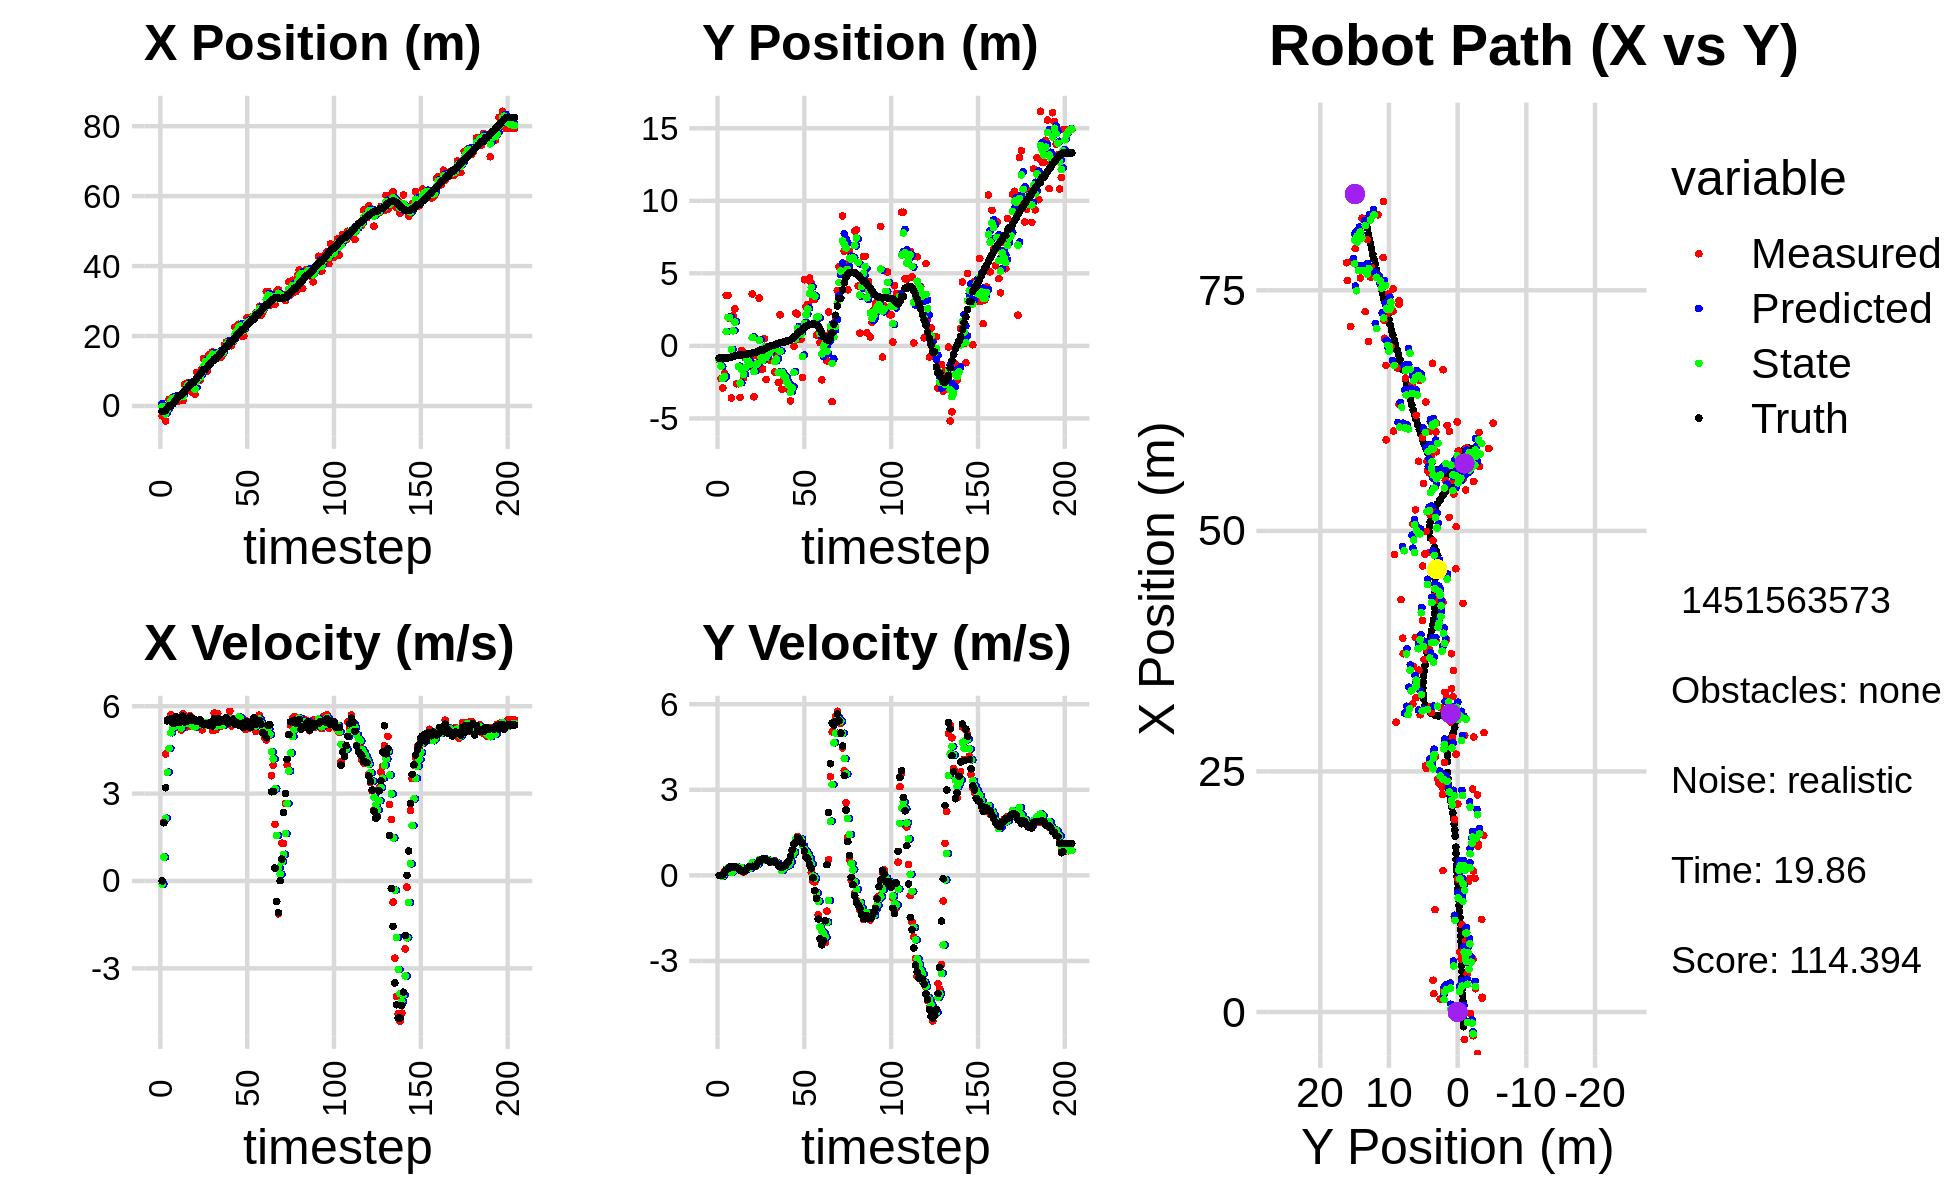

The data file committed next to this chart (first rows):
1.029953837940527306e+00, -2.988967060513533003e+00, 0.000000000000000000e+00, -0.000000000000000000e+00, 0.000000000000000000e+00, 0.000000000000000000e+00, 0.000000000000000000e+00, 0.000000000000000000e+00, 7.055429299972206802e-01, -9.182292303963408564e-01, 0.000000000000000000e+00, 0.000000000000000000e+00, -1.527539372194280931e+00, -8.492363681412478105e-01, 0.000000000000000000e+00, 0.000000000000000000e+00, 0.000000000000000000e+00, 1.287568738916888833e-04
-2.860622286113749357e+00, -9.620345373616837614e-01, 0.000000000000000000e+00, 0.000000000000000000e+00, 7.055429299972206802e-01, -9.182292303963408564e-01, 0.000000000000000000e+00, 0.000000000000000000e+00, -1.264350703605776616e-01, -9.439782614512576275e-01, -1.050282942972743799e-01, -9.354770255331799423e-04, -1.527539372194280931e+00, -8.492363681412478105e-01, 0.000000000000000000e+00, 0.000000000000000000e+00, 0.000000000000000000e+00, -7.075858302414417267e-04
-2.465205371146643731e+00, -2.257972362452221216e+00, 2.019999588851592698e+00, 1.258563670383469526e-03, -1.369378997903051010e-01, -9.440718091538109480e-01, -1.050282942972743799e-01, -9.354770255331799423e-04, -1.077578002968957227e+00, -1.412316315507363695e+00, 8.209916960587623214e-01, -1.828370047389897210e-02, -1.493664859989915827e+00, -8.492330347322688544e-01, 2.000000000000000000e+00, 2.000000000000000042e-03, 2.000000000000000000e+00, -6.230513681657612324e-04
-4.303709149019195657e+00, -2.900086985830392372e+00, 4.357878182435755754e+00, 3.255791927630368593e-02, -9.954788333630809616e-01, -1.414144685554753700e+00, 8.209916960587623214e-01, -1.828370047389897210e-02, -2.264922341903506275e+00, -2.247336701713915641e+00, 2.156542400211479471e+00, -1.761506420115845073e-02, -1.209916233706454403e+00, -8.482256995020356349e-01, 3.200000000000000178e+00, 1.499999999999999944e-02, 3.200000047683715820e+00, -7.470909506082534790e-03
-1.634970599701449645e-01, -1.878709493351899518e+00, 5.525673330950003681e+00, 1.210896009088338054e-01, -2.049268101882358195e+00, -2.249098208134031385e+00, 2.156542400211479471e+00, -1.761506420115845073e-02, -1.159345686699569944e+00, -2.116673032440905544e+00, 3.734705019710947038e+00, 8.184449201324227319e-02, -6.502925153433747330e-01, -8.409803487466326333e-01, 5.498000000000000220e+00, 8.599999999999999312e-02, 5.498000144958496094e+00, -2.191049233078956604e-02
1.908007979368756102e+00, 3.479883018500958602e+00, 5.564807762856482931e+00, 2.160392804058861582e-01, -7.858751847284752845e-01, -2.108488583239581438e+00, 3.734705019710947038e+00, 8.184449201324227319e-02, 3.538300735147883458e-01, 9.839704945754763621e-01, 4.550747972421953058e+00, 1.542698832765914685e-01, -1.384079417607082980e-02, -8.223373260396089623e-01, 5.546999999999999709e+00, 1.859999999999999987e-01, 5.550000190734863281e+00, -3.880292922258377075e-02
1.908007979368756102e+00, 3.479883018500958602e+00, 5.707700246940688338e+00, 2.215867118271497016e-01, 8.089048707569836960e-01, 9.993974829031354590e-01, 4.550747972421953058e+00, 1.542698832765914685e-01, 1.292960159013563315e+00, 1.968273010135338286e+00, 5.089451887223553683e+00, 2.675788814344270961e-01, -1.384079417607082980e-02, -8.223373260396089623e-01, 5.560999999999999943e+00, 2.280000000000000082e-01, 5.565000057220458984e+00, -3.880292922258377075e-02
2.484417081390063231e+00, 1.885277590125424174e+00, 5.518241312310688151e+00, 2.732011583389439280e-01, 1.801905347735918816e+00, 1.995030898278780995e+00, 5.089451887223553683e+00, 2.675788814344270961e-01, 2.092534205706479078e+00, 1.936178153627277743e+00, 5.287471418225808684e+00, 2.696531188660954981e-01, 5.186451674654050104e-01, -7.992848541481085700e-01, 5.424999999999999822e+00, 2.889999999999999791e-01, 5.432000160217285156e+00, -4.946834594011306763e-02
1.431977928082476037e+00, -3.586508304367862277e+00, 5.384361257421111269e+00, 2.869146018290855138e-01, 2.621281347529059946e+00, 1.963143465513887298e+00, 5.287471418225808684e+00, 2.696531188660954981e-01, 2.134009098468534038e+00, -2.564472594991447085e-01, 5.295363098310434502e+00, 1.041669093401730029e-01, 1.134936213781784886e+00, -7.671311211134879127e-01, 5.424999999999999822e+00, 2.899999999999999800e-01, 5.432000160217285156e+00, -5.323630571365356445e-02
2.220406293973009593e+00, 2.077533444998055590e+00, 5.402166330809872186e+00, 2.910279767707031895e-01, 2.663545408299577311e+00, -2.460305685651273944e-01, 5.295363098310434502e+00, 1.041669093401730029e-01, 2.483798508044952058e+00, 1.039531403502216067e+00, 5.329159729394449485e+00, 1.697043905090162563e-01, 1.766367793369658656e+00, -7.333157445220408466e-01, 5.642000000000000348e+00, 3.029999999999999916e-01, 5.650000095367431641e+00, -5.382043123245239258e-02
1.355625510817479062e+00, 2.546361073056236712e+00, 5.495404142224472821e+00, 3.074920669534910167e-01, 3.016714480984397095e+00, 1.056501842553117632e+00, 5.329159729394449485e+00, 1.697043905090162563e-01, 2.337151188416581427e+00, 1.638529327259512502e+00, 5.354513444828000068e+00, 3.067698022170866068e-01, 2.408499599043539163e+00, -6.977144643075356978e-01, 5.530999999999999694e+00, 3.009999999999999898e-01, 5.539999961853027344e+00, -5.589611828327178955e-02
2.423179805243727447e+00, -2.611921475167268358e+00, 5.363805696792470989e+00, 2.578511546632893392e-01, 2.872602532899381611e+00, 1.669206307481221119e+00, 5.354513444828000068e+00, 3.067698022170866068e-01, 2.687870450395369648e+00, -6.520760037448580793e-01, 5.346433034708742760e+00, 3.050553032527820729e-01, 3.038889766123149982e+00, -6.639826752754814931e-01, 5.445999999999999730e+00, 2.740000000000000213e-01, 5.453000068664550781e+00, -4.803544655442237854e-02
2.423179805243727447e+00, -2.611921475167268358e+00, 5.186011042947595406e+00, 2.493041342493553525e-01, 3.222513753866243835e+00, -6.215704734195798276e-01, 5.346433034708742760e+00, 3.050553032527820729e-01, 2.889630647509777273e+00, -1.413222253452273813e+00, 5.255824941796820582e+00, 2.001703724806621898e-01, 3.038889766123149982e+00, -6.639826752754814931e-01, 5.567000000000000171e+00, 2.419999999999999929e-01, 5.572000026702880859e+00, -4.803544655442237854e-02
1.536961436720716501e+00, -3.552743003964562440e+00, 5.739854970324468120e+00, 2.181752451261006198e-01, 3.415213141689459331e+00, -1.393205216204207675e+00, 5.255824941796820582e+00, 2.001703724806621898e-01, 2.654065156437030115e+00, -2.560510216680525808e+00, 5.411980333880219263e+00, 2.173864543773518787e-01, 3.569693446202425680e+00, -6.408880207497046344e-01, 5.663000000000000256e+00, 1.880000000000000004e-01, 5.665999889373779297e+00, -3.799229487776756287e-02
6.202805281298488183e+00, -3.106415732525362738e-01, 5.441500766054235605e+00, 1.649329543522506658e-01, 3.195263189825052308e+00, -2.538771571242790515e+00, 5.411980333880219263e+00, 2.173864543773518787e-01, 4.433705084653684736e+00, -1.640450699485862529e+00, 5.506541997137964550e+00, 2.649368051693473114e-01, 4.219109416326215722e+00, -6.188377597485474890e-01, 5.456000000000000405e+00, 1.640000000000000069e-01, 5.458000183105468750e+00, -3.030091896653175354e-02
5.484962523373547505e+00, -2.223202766483941328e+00, 5.282738297150967099e+00, 1.154609770718010853e-01, 4.984359284367481102e+00, -1.613957018968927848e+00, 5.506541997137964550e+00, 2.649368051693473114e-01, 5.184901480157353859e+00, -1.982135575160411278e+00, 5.424392312286201445e+00, 2.065471124928629221e-01, 4.846003413236526391e+00, -6.023048768009967580e-01, 5.474999999999999645e+00, 1.300000000000000044e-01, 5.477000236511230469e+00, -2.185279503464698792e-02
6.736722350223304012e+00, -8.351701806635981606e-01, 5.590521440347982818e+00, 1.664881365114650458e-01, 5.727340711385974004e+00, -1.961480863911124972e+00, 5.424392312286201445e+00, 2.065471124928629221e-01, 6.146809832282981390e+00, -1.509593031663700291e+00, 5.522924849059583252e+00, 2.221917970111454976e-01, 5.477902293258344102e+00, -5.873257972301172414e-01, 5.551999999999999602e+00, 1.640000000000000069e-01, 5.554999828338623047e+00, -2.977163158357143402e-02
5.528728634599984204e+00, -5.261159286291045012e-01, 5.671399377089968219e+00, 2.284873037638593118e-01, 6.699102317188939892e+00, -1.487373851962585647e+00, 5.522924849059583252e+00, 2.221917970111454976e-01, 6.221071499240103719e+00, -9.549218378936449314e-01, 5.554682332544583545e+00, 2.217042903815084620e-01, 6.013296962229524034e+00, -5.691507018085151248e-01, 5.644000000000000128e+00, 2.429999999999999938e-01, 5.649000167846679688e+00, -4.026586562395095825e-02
3.994563699184634054e+00, -1.396459684407847401e+00, 5.321497961439404456e+00, 2.826665982022292800e-01, 6.776539732494562429e+00, -9.327514088554941241e-01, 5.554682332544583545e+00, 2.217042903815084620e-01, 5.625924539487071385e+00, -1.126553119613495690e+00, 5.379333748394435233e+00, 2.422675928661285616e-01, 6.654412150799668524e+00, -5.393884632618841657e-01, 5.511000000000000121e+00, 2.969999999999999862e-01, 5.519000053405761719e+00, -5.306798964738845825e-02
3.994563699184634054e+00, -1.396459684407847401e+00, 5.358446052790442060e+00, 2.846292018465306217e-01, 6.163857914326515086e+00, -1.102326360326882915e+00, 5.379333748394435233e+00, 2.422675928661285616e-01, 5.270577214053072446e+00, -1.254247768028862842e+00, 5.311511490286477510e+00, 2.607463651898874746e-01, 6.654412150799668524e+00, -5.393884632618841657e-01, 5.568999999999999950e+00, 3.150000000000000022e-01, 5.578000068664550781e+00, -5.306798964738845825e-02
3.303259969448113509e+00, 3.576096370365473565e+00, 5.430118340882854611e+00, 3.107043850367448012e-01, 5.801728363081720019e+00, -1.228173131509874061e+00, 5.311511490286477510e+00, 2.607463651898874746e-01, 4.776398268178175144e+00, 5.736888277051137575e-01, 5.294400980414854629e+00, 4.456397953877025975e-01, 7.292153239308807322e+00, -5.041710595123772842e-01, 5.538999999999999702e+00, 3.200000000000000067e-01, 5.547999858856201172e+00, -5.715639144182205200e-02
9.629851699403362275e+00, -3.509002195094224508e+00, 5.383666757196802877e+00, 2.996637892943563308e-01, 5.305838366219660429e+00, 6.182528072438839839e-01, 5.294400980414854629e+00, 4.456397953877025975e-01, 7.087560531847535650e+00, -1.771792332690951044e+00, 5.449989448809746229e+00, 3.745372251327486746e-01, 7.929789424668522990e+00, -4.672460419599347436e-01, 5.472000000000000419e+00, 3.029999999999999916e-01, 5.480000019073486328e+00, -5.560427531599998474e-02
9.070029497193116796e+00, -6.636341671079261095e-01, 5.370078847184872828e+00, 3.096710931048768378e-01, 7.632559476728510539e+00, -1.734338610177676099e+00, 5.449989448809746229e+00, 3.745372251327486746e-01, 8.222188372877301532e+00, -1.320580834893696487e+00, 5.454836547027849925e+00, 3.685222990501054174e-01, 8.558672785720263576e+00, -4.325935397461922460e-01, 5.493000000000000327e+00, 3.290000000000000147e-01, 5.502999782562255859e+00, -5.760223045945167542e-02
7.393902897927548956e+00, -1.169524953793367850e+00, 5.423874027665717357e+00, 4.053553291702265415e-01, 8.767672027580086791e+00, -1.283728604988686017e+00, 5.454836547027849925e+00, 3.685222990501054174e-01, 8.201543333774814926e+00, -1.204492910326369737e+00, 5.404288897412727444e+00, 3.859067377554609157e-01, 9.191399455757903070e+00, -3.918793057696227100e-01, 5.535000000000000142e+00, 4.319999999999999951e-01, 5.552000045776367188e+00, -7.459671050310134888e-02
1.064763259950246521e+01, 3.294766440548007047e+00, 5.190923660557417385e+00, 4.792480370117626620e-01, 8.741972223516087936e+00, -1.165902236550823590e+00, 5.404288897412727444e+00, 3.859067377554609157e-01, 9.521015973616435701e+00, 3.907258854131190340e-01, 5.364752211823491379e+00, 5.504004156547692705e-01, 9.819382549071193012e+00, -3.399464942265633671e-01, 5.397000000000000242e+00, 5.110000000000000098e-01, 5.421000003814697266e+00, -9.206324815750122070e-02
1.356074488161684499e+01, -1.602090523184327209e+00, 5.322046589748419265e+00, 5.461859354795882693e-01, 1.005749119479878573e+01, 4.457659269785959610e-01, 5.364752211823491379e+00, 5.504004156547692705e-01, 1.149819847454492105e+01, -7.495258159948839927e-01, 5.441606155668560874e+00, 5.264600631538036701e-01, 1.043737495003467508e+01, -2.798259709984277643e-01, 5.376999999999999780e+00, 5.380000000000000338e-01, 5.403999805450439453e+00, -1.022690087556838989e-01
1.356074488161684499e+01, -1.602090523184327209e+00, 5.356864040146803063e+00, 5.497591476633159058e-01, 1.204235909011177696e+01, -6.968798096795035812e-01, 5.441606155668560874e+00, 5.264600631538036701e-01, 1.266517075467529629e+01, -1.019264983857936180e+00, 5.446581327333969824e+00, 5.213174448081602241e-01, 1.043737495003467508e+01, -2.798259709984277643e-01, 5.394999999999999574e+00, 5.709999999999999520e-01, 5.425000190734863281e+00, -1.022690087556838989e-01
9.935330867962594681e+00, 4.879846712291321942e-01, 5.432973218732236376e+00, 5.814640694591737269e-01, 1.320982888740869399e+01, -9.671332393771201463e-01, 5.446581327333969824e+00, 5.213174448081602241e-01, 1.186188665063832737e+01, -8.663007314652049207e-02, 5.351845413785862426e+00, 5.751807348179048818e-01, 1.105629622954642244e+01, -2.150428160804666589e-01, 5.408999999999999808e+00, 5.749999999999999556e-01, 5.439000129699707031e+00, -1.066191717982292175e-01
1.464843189753213970e+01, -2.314812109883388036e+00, 5.394586583938401070e+00, 5.641004086233661896e-01, 1.239707119201691299e+01, -2.911199966472999973e-02, 5.351845413785862426e+00, 5.751807348179048818e-01, 1.332465772578363605e+01, -7.975569178461389130e-01, 5.431264182922399542e+00, 5.394292879251102457e-01, 1.167582976887890567e+01, -1.490179753760193515e-01, 5.354000000000000092e+00, 5.540000000000000480e-01, 5.382999897003173828e+00, -1.041892170906066895e-01
1.381729662422135263e+01, -4.093433990314849363e-02, 5.365442749985504634e+00, 5.139286500505008126e-01, 1.386778414407587690e+01, -7.436139890536278552e-01, 5.431264182922399542e+00, 5.394292879251102457e-01, 1.384539452936490811e+01, -3.418342712573522735e-01, 5.401733111391830100e+00, 5.424090894603039725e-01, 1.229389464914163099e+01, -8.655320252084962307e-02, 5.447000000000000064e+00, 5.150000000000000133e-01, 5.471000194549560547e+00, -9.549361467361450195e-02
1.543066322855008465e+01, -9.872261739984482531e-01, 5.171143310803153703e+00, 4.649085373103251650e-01, 1.438556784050409121e+01, -2.875933623113218762e-01, 5.401733111391830100e+00, 5.424090894603039725e-01, 1.481002740992631672e+01, -4.873543281846269837e-01, 5.331458819018977557e+00, 4.997176220998317264e-01, 1.281271827272967023e+01, -3.809444755842903568e-02, 5.325999999999999623e+00, 4.709999999999999742e-01, 5.347000122070312500e+00, -8.966334164142608643e-02
1.392281687288146053e+01, -1.838865293353116048e-01, 5.764407756808802574e+00, 5.108564263606104605e-01, 1.534317329182821510e+01, -4.373825659746438110e-01, 5.331458819018977557e+00, 4.997176220998317264e-01, 1.476923103567718698e+01, -2.845391398671442973e-01, 5.478118067475388209e+00, 5.130353998946444172e-01, 1.343845260164040134e+01, 1.721085511342877739e-02, 5.572000000000000064e+00, 4.889999999999999902e-01, 5.592999935150146484e+00, -8.839160948991775513e-02
1.392281687288146053e+01, -1.838865293353116048e-01, 5.193027416529162998e+00, 4.671879687841143380e-01, 1.531704284242472625e+01, -2.332355998776798611e-01, 5.478118067475388209e+00, 5.130353998946444172e-01, 1.473627329837307620e+01, -1.956832761583869318e-01, 5.318290296411169571e+00, 4.913898235915747925e-01, 1.343845260164040134e+01, 1.721085511342877739e-02, 5.437999999999999723e+00, 4.939999999999999947e-01, 5.460000038146972656e+00, -8.972293138504028320e-02
1.389696249394603633e+01, -1.802929327748506338e+00, 5.746790717474182131e+00, 5.170069916785868802e-01, 1.526810232801419254e+01, -1.465442937992294525e-01, 5.318290296411169571e+00, 4.913898235915747925e-01, 1.471430607522160017e+01, -1.088107339033373533e+00, 5.464382757195738627e+00, 4.496826769513007083e-01, 1.406816566041060845e+01, 7.409293916787361434e-02, 5.578999999999999737e+00, 4.650000000000000244e-01, 5.598000049591064453e+00, -8.972293138504028320e-02
1.515610006515513675e+01, -6.719739888701214969e-01, 5.401827351399462351e+00, 4.434659994847892639e-01, 1.526074435094117376e+01, -1.043139071338243351e+00, 5.464382757195738627e+00, 4.496826769513007083e-01, 1.521614667076037719e+01, -9.118242919762271637e-01, 5.434778406519769511e+00, 4.445704365908494937e-01, 1.470654571105934671e+01, 1.295618558010985799e-01, 5.464000000000000412e+00, 4.249999999999999889e-01, 5.480999946594238281e+00, -8.191186189651489258e-02
1.389532852219421244e+01, -2.527160452291817183e+00, 5.321936759359825686e+00, 3.731146424396080685e-01, 1.575962451141235476e+01, -8.673672483171421810e-01, 5.434778406519769511e+00, 4.445704365908494937e-01, 1.498961670243880562e+01, -1.834607077636192241e+00, 5.335879283335873247e+00, 3.411511113086862501e-01, 1.522951018848760363e+01, 1.700772783301877644e-01, 5.480000000000000426e+00, 3.439999999999999725e-01, 5.489999771118164062e+00, -6.999427825212478638e-02
1.470029532909543235e+01, 2.144278837768401225e+00, 5.405700885833383929e+00, 2.996569783102824847e-01, 1.552320463077239232e+01, -1.800491966505323616e+00, 5.335879283335873247e+00, 3.411511113086862501e-01, 1.518624859874964628e+01, -3.749773305671777468e-01, 5.343405828083460207e+00, 2.819933829542652926e-01, 1.585984504243853799e+01, 2.103952908411149125e-01, 5.533000000000000362e+00, 3.069999999999999951e-01, 5.541999816894531250e+00, -5.537683516740798950e-02
1.748772913223840675e+01, -2.991273806701503446e+00, 5.398051939328291304e+00, 2.739754155802488489e-01, 1.572058918155799212e+01, -3.467779922717512120e-01, 5.343405828083460207e+00, 2.819933829542652926e-01, 1.644918782310111993e+01, -1.817791366560504773e+00, 5.414769210220986118e+00, 1.713664203134134811e-01, 1.649378860051876927e+01, 2.433305517042496924e-01, 5.485999999999999766e+00, 2.790000000000000258e-01, 5.493000030517578125e+00, -5.071098357439041138e-02
1.832821023528242321e+01, -2.359333918619948012e+00, 5.523610140973486793e+00, 3.389485564099708470e-01, 1.699066474412321881e+01, -1.800654724529163531e+00, 5.414769210220986118e+00, 1.713664203134134811e-01, 1.754379215872658904e+01, -2.071455388874090531e+00, 5.497653525800031638e+00, 2.485471968447832136e-01, 1.713085258071850348e+01, 2.791088364531478239e-01, 5.602000000000000313e+00, 3.449999999999999734e-01, 5.611999988555908203e+00, -6.128674373030662537e-02
1.832821023528242321e+01, -2.359333918619948012e+00, 5.374768459221706429e+00, 3.476516856340920447e-01, 1.809355751130659229e+01, -2.046600669189612365e+00, 5.497653525800031638e+00, 2.485471968447832136e-01, 1.818711922633201539e+01, -2.182202272079186933e+00, 5.451451692682511840e+00, 2.950540403777640042e-01, 1.713085258071850348e+01, 2.791088364531478239e-01, 5.405000000000000249e+00, 3.350000000000000200e-01, 5.414999961853027344e+00, -6.459219008684158325e-02
1.723808693883099252e+01, -2.953554199429928140e+00, 5.826177396441646117e+00, 4.296754988759473592e-01, 1.873226439560026790e+01, -2.152696868041410472e+00, 5.451451692682511840e+00, 2.950540403777640042e-01, 1.812651574104940622e+01, -2.503792600487636744e+00, 5.571196969291767331e+00, 3.619138354343416353e-01, 1.827506148827464472e+01, 3.532201792477678293e-01, 5.496999999999999886e+00, 4.179999999999999827e-01, 5.405000209808349609e+00, -7.361585646867752075e-02
1.723808693883099252e+01, -2.953554199429928140e+00, 5.326534388990715740e+00, 3.928272630811574517e-01, 1.868363543797858384e+01, -2.467601216944202758e+00, 5.571196969291767331e+00, 3.619138354343416353e-01, 1.808273414682961544e+01, -2.719154050064578332e+00, 5.427271849240494106e+00, 3.598671927742577159e-01, 1.827506148827464472e+01, 3.532201792477678293e-01, 5.488999999999999879e+00, 5.110000000000000098e-01, 5.512000083923339844e+00, -7.361585646867752075e-02
1.836941492619744665e+01, -3.792005822313486263e+00, 5.504632990996290332e+00, 6.070097342544720220e-01, 1.862546133175366592e+01, -2.683167330787152416e+00, 5.427271849240494106e+00, 3.598671927742577159e-01, 1.852198046405192500e+01, -3.193476719838548750e+00, 5.453416414676633295e+00, 4.765314476094446028e-01, 1.890384376079394357e+01, 4.067551635363743090e-01, 5.536999999999999922e+00, 6.580000000000000293e-01, 5.576000213623046875e+00, -1.098287776112556458e-01
2.256114590231112516e+01, -2.885305330511952260e+00, 5.373421814413697817e+00, 8.484919722316808244e-01, 1.906732210551958673e+01, -3.145823575077604239e+00, 5.453416414676633295e+00, 4.765314476094446028e-01, 2.050323512184940355e+01, -2.894697719969803629e+00, 5.514062694592822389e+00, 7.167994792303320484e-01, 1.953686416185722763e+01, 4.895859498032489876e-01, 5.386000000000000121e+00, 8.890000000000000124e-01, 5.459000110626220703e+00, -1.566122174263000488e-01
2.162055230188981625e+01, -3.454046033368256968e-02, 5.587708980912849732e+00, 1.095053283944585676e+00, 2.105464139130868517e+01, -2.823017772046770624e+00, 5.514062694592822389e+00, 7.167994792303320484e-01, 2.128934339347074811e+01, -1.834259244408719347e+00, 5.560937095975962308e+00, 8.146980801768008984e-01, 2.015592372458482018e+01, 5.976149580012569684e-01, 5.432000000000000384e+00, 1.090999999999999970e+00, 5.539999961853027344e+00, -1.935227364301681519e-01
2.337996041841634565e+01, 2.255622938018313484e+00, 5.618184617425018068e+00, 1.242787091824747447e+00, 2.184543710306834541e+01, -1.752789436391039235e+00, 5.560937095975962308e+00, 8.146980801768008984e-01, 2.247836682861798607e+01, 4.780641722025245066e-01, 5.627097040482186507e+00, 1.258186585382987444e+00, 2.067280662098916011e+01, 7.039777780258493767e-01, 5.347999999999999865e+00, 1.153999999999999915e+00, 5.471000194549560547e+00, -2.177021950483322144e-01
2.261689817940710157e+01, 2.206672503937471053e+00, 5.583794907813655506e+00, 1.368296846755370222e+00, 2.304107653266620304e+01, 6.038828307408232732e-01, 5.627097040482186507e+00, 1.258186585382987444e+00, 2.286544707465826676e+01, 1.217798799095715090e+00, 5.597053236347004024e+00, 1.270941700956167431e+00, 2.128985106953117068e+01, 8.481255315974380871e-01, 5.402999999999999581e+00, 1.316999999999999948e+00, 5.560999870300292969e+00, -2.403123974800109863e-01
2.001130342484243840e+01, 4.593256254193084365e-01, 5.399652469723028148e+00, 1.295979131642096771e+00, 2.342515239829296547e+01, 1.344892969191331833e+00, 5.597053236347004024e+00, 1.270941700956167431e+00, 2.201536073103608260e+01, 8.889856909863103063e-01, 5.419901418377913060e+00, 1.246746493749578466e+00, 2.190391433302084323e+01, 9.982846521760813108e-01, 5.320999999999999730e+00, 1.288999999999999924e+00, 5.474999904632568359e+00, -2.355559319257736206e-01
2.001130342484243840e+01, 4.593256254193084365e-01, 5.388956085431258813e+00, 1.293411875526284449e+00, 2.255735087287387231e+01, 1.013660340361268064e+00, 5.419901418377913060e+00, 1.246746493749578466e+00, 2.150877572895880263e+01, 7.761216422754315669e-01, 5.337527669215696768e+00, 1.275183352951727800e+00, 2.190391433302084323e+01, 9.982846521760813108e-01, 5.270999999999999908e+00, 1.169999999999999929e+00, 5.399000167846679688e+00, -2.355559319257736206e-01
2.318049043482172777e+01, -2.170434043114247480e+00, 5.199857713182354679e+00, 1.124224883702123812e+00, 2.204252849588037222e+01, 9.036399775706043247e-01, 5.337527669215696768e+00, 1.275183352951727800e+00, 2.250748213719303337e+01, -7.256658876456165697e-01, 5.309528617582252252e+00, 1.041342613540581885e+00, 2.250893771655954012e+01, 1.138937904862505457e+00, 5.464999999999999858e+00, 1.112999999999999989e+00, 5.577000141143798828e+00, -2.129257321357727051e-01
2.530023801358198909e+01, 4.558765246327391552e+00, 5.488780911623584835e+00, 9.477267625768198700e-01, 2.303843499895126001e+01, -6.215316262915583367e-01, 5.309528617582252252e+00, 1.041342613540581885e+00, 2.397366157819773136e+01, 1.536752495046270539e+00, 5.447633768931844145e+00, 9.047550337542594745e-01, 2.313645923175850783e+01, 1.264121844285803986e+00, 5.458000000000000185e+00, 8.519999999999999796e-01, 5.524000167846679688e+00, -1.709802895784378052e-01
2.378653435413764683e+01, 2.706914021636323664e+00, 5.244930733557061409e+00, 6.890581953606037535e-01, 2.451842495509091435e+01, 1.627227998421696409e+00, 5.447633768931844145e+00, 9.047550337542594745e-01, 2.421225460277959485e+01, 2.134817185956421337e+00, 5.341038487057956807e+00, 8.186898794352753805e-01, 2.365540969392314352e+01, 1.345073297014368174e+00, 5.307000000000000384e+00, 6.340000000000000080e-01, 5.343999862670898438e+00, -1.306279301643371582e-01
2.420028382167959435e+01, 2.862685396904026902e+00, 5.320419988257279797e+00, 5.805494640154917896e-01, 2.474635845148539204e+01, 2.216686173899948820e+00, 5.341038487057956807e+00, 8.186898794352753805e-01, 2.452111839089993950e+01, 2.535962848765402899e+00, 5.317389417206956459e+00, 7.157307123858043241e-01, 2.426243484088214686e+01, 1.418995215220488104e+00, 5.274000000000000021e+00, 5.769999999999999574e-01, 5.304999828338623047e+00, -1.086872220039367676e-01
2.557147640048895454e+01, 4.681721045124996650e+00, 5.379530218110042838e+00, 3.809264892819215209e-01, 2.505285733262063630e+01, 2.607535920003983154e+00, 5.317389417206956459e+00, 7.157307123858043241e-01, 2.526781482073793939e+01, 3.599196586169520984e+00, 5.358057317918932583e+00, 6.004373898021159173e-01, 2.487777411937176453e+01, 1.477278067346449397e+00, 5.453999999999999737e+00, 3.880000000000000115e-01, 5.467999935150146484e+00, -7.069236785173416138e-02
2.568787899619637471e+01, 4.328386380877544681e+00, 5.609139790806292325e+00, 9.824614610851302443e-02, 2.580362055252983211e+01, 3.659240325149732520e+00, 5.358057317918932583e+00, 6.004373898021159173e-01, 2.576213525100579815e+01, 4.037738302238097710e+00, 5.462334299146207606e+00, 3.975065885541607669e-01, 2.487777411937176453e+01, 1.477278067346449397e+00, 5.604000000000000092e+00, 2.600000000000000089e-01, 5.610000133514404297e+00, -1.751357689499855042e-02
2.653527548979144512e+01, 3.206154420602123079e+00, 5.132669291185299798e+00, -2.108928864418978255e-01, 2.630836868092042025e+01, 4.077488961093513886e+00, 5.462334299146207606e+00, 3.975065885541607669e-01, 2.639367958265665592e+01, 3.514950944409780842e+00, 5.327456154086315898e+00, -2.618745193233862345e-02, 2.603563678268436732e+01, 1.506526066738890002e+00, 5.384999999999999787e+00, -8.699999999999999400e-02, 5.386000156402587891e+00, 4.106524586677551270e-02
2.653527548979144512e+01, 3.206154420602123079e+00, 5.550316637269252951e+00, -2.280533246726849372e-01, 2.692642519806528867e+01, 3.512332199216547046e+00, 5.327456154086315898e+00, -2.618745193233862345e-02, 2.677090556257312670e+01, 3.418349813343225740e+00, 5.412180674739469843e+00, -9.596617268801460598e-02, 2.603563678268436732e+01, 1.506526066738890002e+00, 5.519999999999999574e+00, -5.340000000000000302e-01, 5.545000076293945312e+00, 4.106524586677551270e-02
2.850423908247088178e+01, 7.441284795453422252e-01, 5.694029700000144523e+00, -7.249987227249707900e-01, 2.731212363004707200e+01, 3.408753196074424174e+00, 5.412180674739469843e+00, -9.596617268801460598e-02, 2.780963589501007860e+01, 1.943253186111647546e+00, 5.565133514622379707e+00, -6.166578034280640885e-01, 2.666766536283674682e+01, 1.458814694161377989e+00, 5.514999999999999680e+00, -8.020000000000000462e-01, 5.572999954223632812e+00, 1.266446709632873535e-01
2.592284858268190106e+01, 1.899906291662298630e+00, 5.369120731166820093e+00, -1.381477550940243937e+00, 2.836614924647231817e+01, 1.881587405768841093e+00, 5.565133514622379707e+00, -6.166578034280640885e-01, 2.735581752645043352e+01, 2.015009766106802491e+00, 5.414929452614783756e+00, -9.044354297212549021e-01, 2.729828536551634954e+01, 1.347043825686367935e+00, 5.373999999999999666e+00, -1.526999999999999913e+00, 5.586999893188476562e+00, 2.518378496170043945e-01
2.679734087063517478e+01, 2.234067455325991491e-01, 5.287023234535084271e+00, -2.214318828520508653e+00, 2.789731047171191136e+01, 1.924566223134676957e+00, 5.414929452614783756e+00, -9.044354297212549021e-01, 2.744148981864726977e+01, 8.405247779977647049e-01, 5.330339554595342477e+00, -1.811290630047835082e+00, 2.790689456469415575e+01, 1.148126675755474890e+00, 5.091999999999999638e+00, -2.218999999999999861e+00, 5.553999900817871094e+00, 3.966257572174072266e-01
2.857694710107116620e+01, -2.339763686724607883e+00, 4.908376967511143718e+00, -2.357087697604510979e+00, 2.797452377410680313e+01, 6.593957149929812189e-01, 5.330339554595342477e+00, -1.811290630047835082e+00, 2.821211735643666074e+01, -5.482514459798033535e-01, 5.166170688171951575e+00, -1.954348348271502278e+00, 2.849111974280761217e+01, 8.839046496985809576e-01, 5.048000000000000043e+00, -2.435000000000000053e+00, 5.605000019073486328e+00, 4.476965963840484619e-01
... 144 more rows
